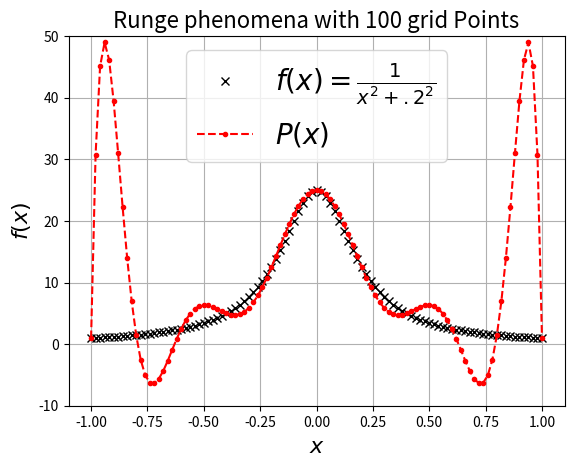

Reproduce this figure in Python. (Note: this script raises an exception after producing the figure.)
"""
[redacted]
Description: Runge phenomena
[redacted]
"""

import numpy as np
import matplotlib.pyplot as plt

def f(x):
    a = 0.2
    return 1./(x*x+a*a)

def interpol(x, G):
    A = np.ones(len(x))
    A = A.reshape(-1,1)            # convert row to column vector
    for k in range(1, len(x)):
        x1 = np.power(x,k)
        x1 = x1.reshape(-1,1)      # convert into column vector
        A = np.hstack([A, x1])     # concatenate to form matrix
    cf = np.linalg.solve(A, f(x))  # solve 
    cf = cf[::-1]                  # reverse 
    return np.polyval(cf, G) 


n = 10                             # Number of grid points 
x = -1 + 2*np.linspace(0,n,n+1)/n  # x-grid [-1,1]
g = np.arange(-1,1.02,.02)         # g-grid 101 points
y = interpol(x, g)

# Plot
plt.figure(1)
plt.plot(g, f(g), 'kx', label=r'$f(x)=\frac{1}{x^2+.2^2}$')
plt.plot(g, y, 'r.--', label=r'$P(x)$')
plt.axis([-1.1, 1.1, -10, 50])
plt.xlabel(r'$x$', size=16)
plt.ylabel(r'$f(x)$', size=16)
plt.title('Runge phenomena with %s grid Points'%(10*n), size=16);
plt.grid()
plt.legend(loc='best', prop={'size':20})
plt.savefig('plot/06_runge.pdf')
plt.show()
